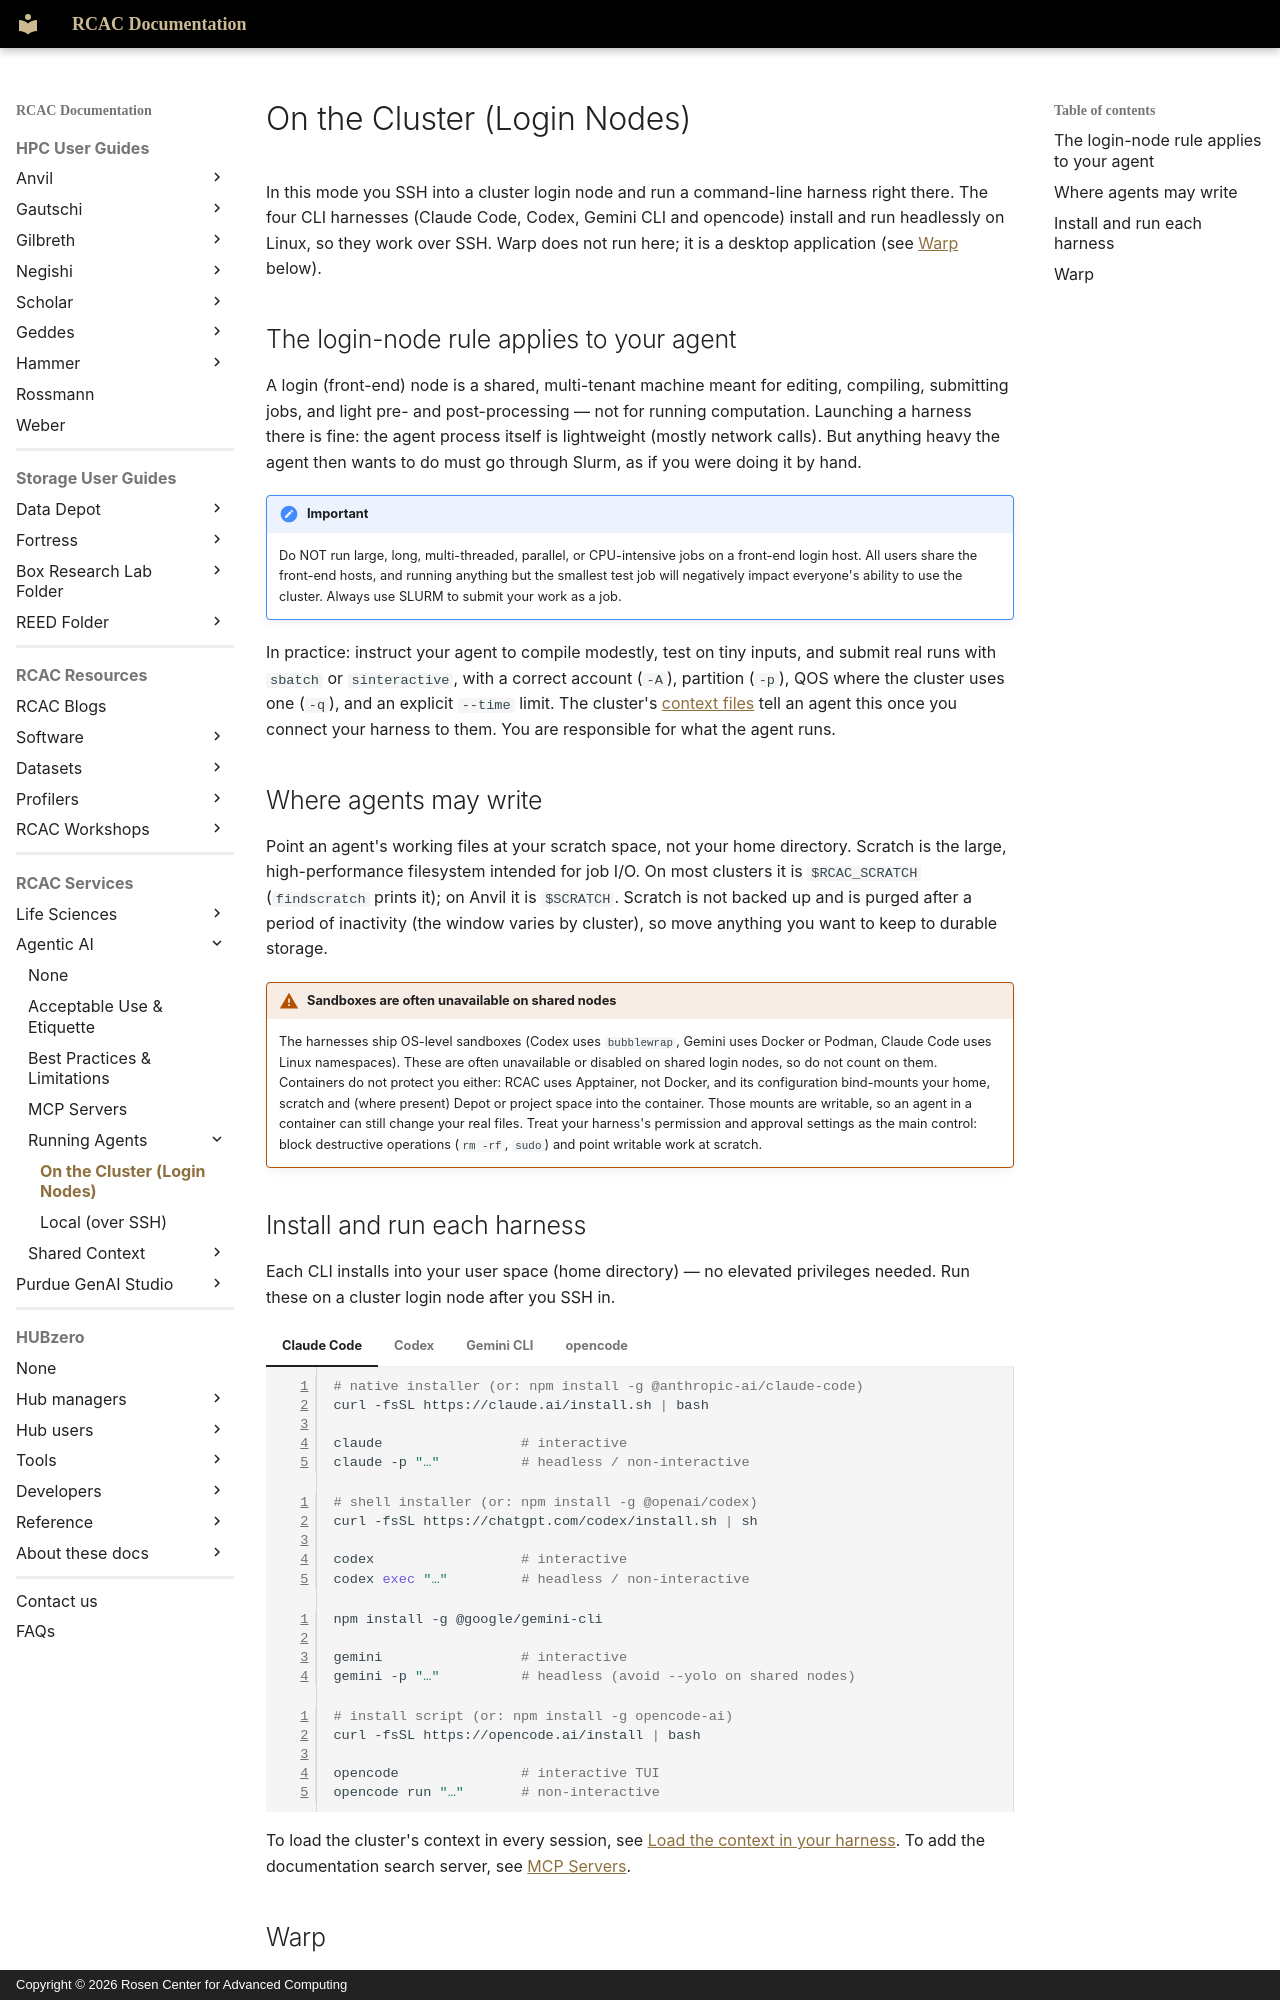

repository: PurdueRCAC/RCAC-Docs · page: agentic-ai/running_agents/on_cluster/index.html · generator: mkdocs · copyright: Copyright © 2026 Rosen Center for Advanced Computing

---
tags:
  - Agentic AI
authors:
  - glentner
---

# On the Cluster (Login Nodes)

In this mode you SSH into a cluster login node and run a command-line harness right
there. The four CLI harnesses (Claude Code, Codex, Gemini CLI and opencode) install and
run headlessly on Linux, so they work over SSH. Warp does not run here; it is a desktop
application (see [Warp](#warp) below).

## The login-node rule applies to your agent

A login (front-end) node is a shared, multi-tenant machine meant for editing,
compiling, submitting jobs, and light pre- and post-processing — not for running
computation. Launching a harness there is fine: the agent process itself is
lightweight (mostly network calls). But anything heavy the agent then wants to do must
go through Slurm, as if you were doing it by hand.

!!! important

    Do NOT run large, long, multi-threaded, parallel, or CPU-intensive jobs on a
    front-end login host. All users share the front-end hosts, and running anything
    but the smallest test job will negatively impact everyone's ability to use
    the cluster. Always use SLURM to submit your work as a job.

In practice: instruct your agent to compile modestly, test on tiny inputs, and submit
real runs with `sbatch` or `sinteractive`, with a correct account (`-A`), partition
(`-p`), QOS where the cluster uses one (`-q`), and an explicit `--time` limit. The cluster's
[context files](../shared_context/context_files.md) tell an agent this once you connect your
harness to them. You are responsible for what the agent runs.

## Where agents may write

Point an agent's working files at your scratch space, not your home directory. Scratch is
the large, high-performance filesystem intended for job I/O. On most clusters it is
`$RCAC_SCRATCH` (`findscratch` prints it); on Anvil it is `$SCRATCH`. Scratch is not backed up
and is purged after a period of inactivity (the window varies by cluster), so move anything
you want to keep to durable storage.

!!! warning "Sandboxes are often unavailable on shared nodes"

    The harnesses ship OS-level sandboxes (Codex uses `bubblewrap`, Gemini uses Docker or
    Podman, Claude Code uses Linux namespaces). These are often unavailable or disabled on
    shared login nodes, so do not count on them. Containers do not protect you either: RCAC
    uses Apptainer, not Docker, and its configuration bind-mounts your home, scratch and
    (where present) Depot or project space into the container. Those mounts are writable, so
    an agent in a container can still change your real files. Treat your harness's
    permission and approval settings as the main control: block destructive operations
    (`rm -rf`, `sudo`) and point writable work at scratch.
